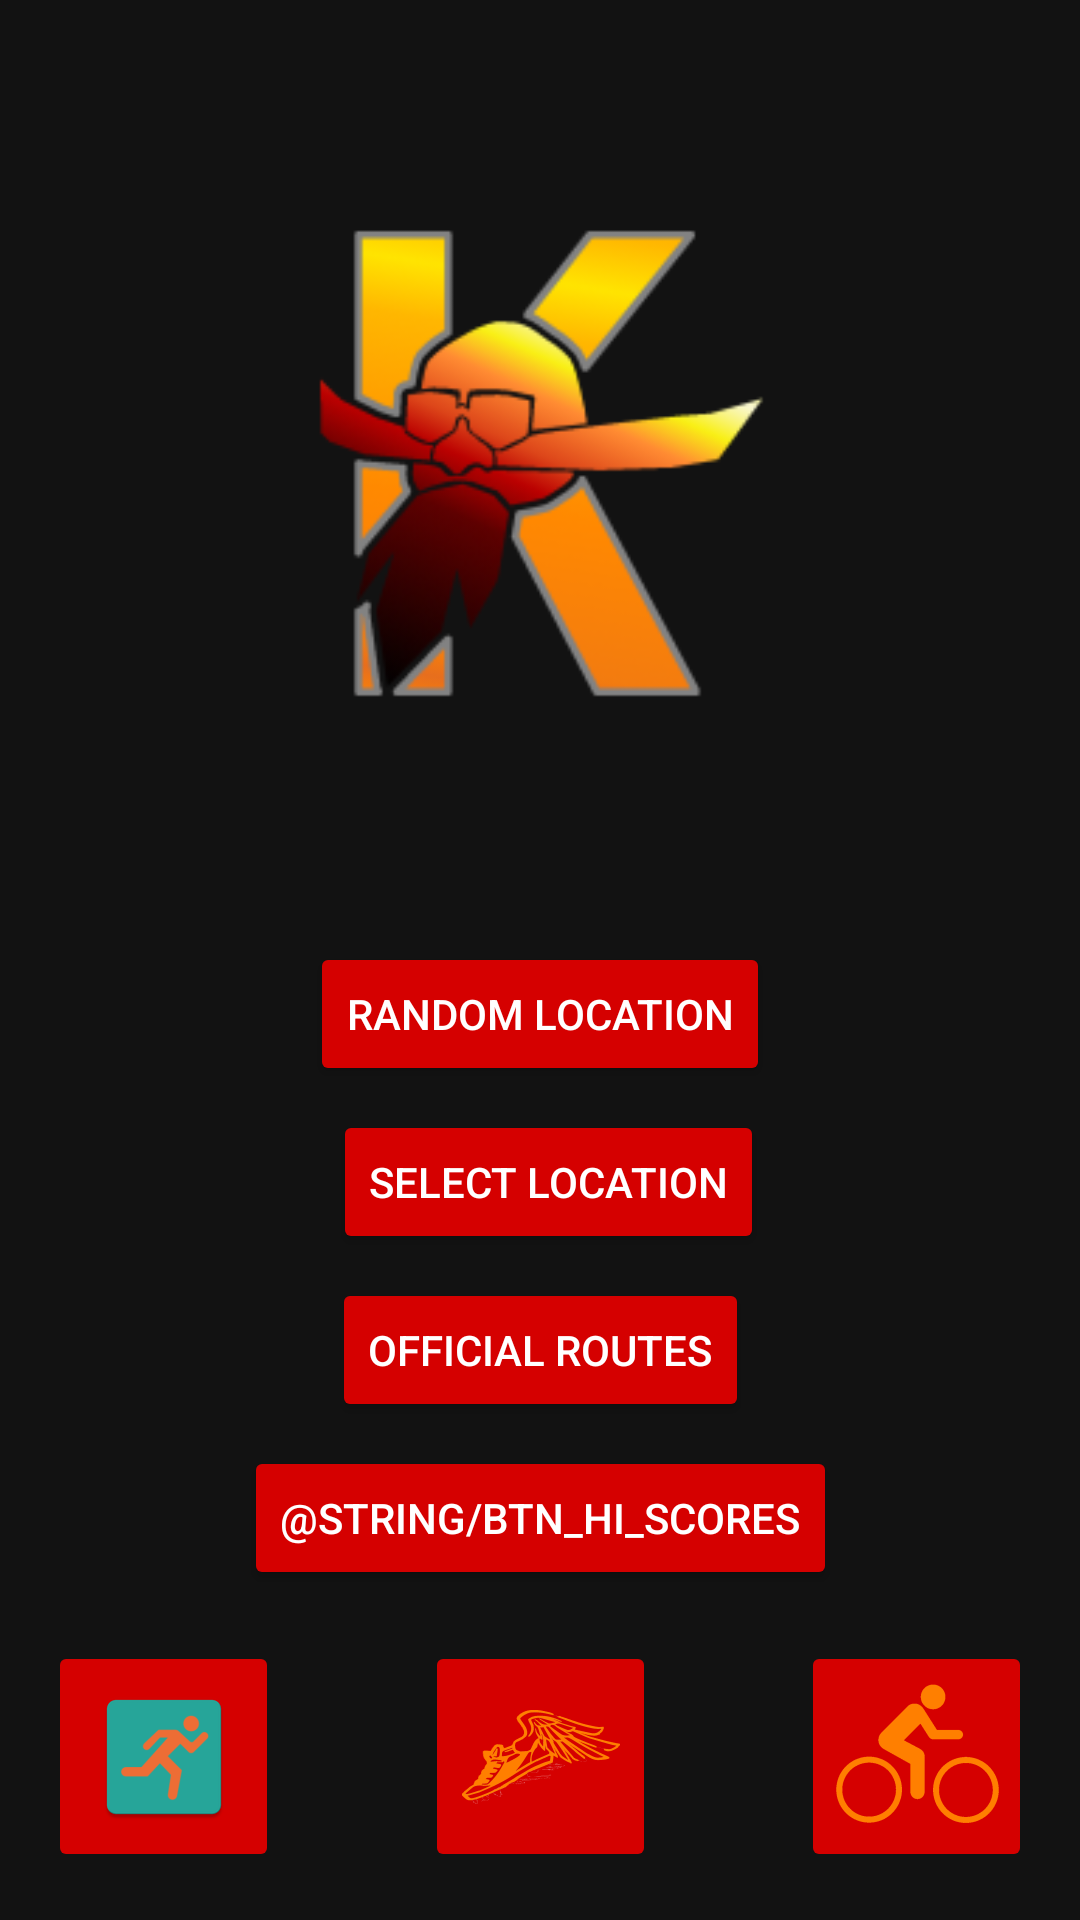

Write the Android layout XML for this screen, with the resource values it uses.
<!-- AndroidManifest.xml: application theme AppTheme -->
<!-- res/layout/activity_main_menu.xml -->
<?xml version="1.0" encoding="utf-8"?>
<androidx.constraintlayout.widget.ConstraintLayout xmlns:android="http://schemas.android.com/apk/res/android"
        xmlns:app="http://schemas.android.com/apk/res-auto"
        xmlns:tools="http://schemas.android.com/tools"
        android:layout_width="match_parent"
        android:layout_height="match_parent"
        tools:context=".MainMenuActivity">

    <Button
            android:id="@+id/btnRandom"
            android:layout_width="wrap_content"
            android:layout_height="wrap_content"
            android:layout_marginTop="22dp"
            android:text="Random Location"
            app:layout_constraintEnd_toEndOf="parent"
            app:layout_constraintHorizontal_bias="0.5"
            app:layout_constraintStart_toStartOf="parent"
            app:layout_constraintTop_toBottomOf="@+id/imageView3" />

    <Button
            android:id="@+id/btnSelect"
            android:layout_width="wrap_content"
            android:layout_height="wrap_content"
            android:layout_marginTop="8dp"
            android:text="Select Location"
            app:layout_constraintEnd_toEndOf="parent"
            app:layout_constraintHorizontal_bias="0.513"
            app:layout_constraintStart_toStartOf="parent"
            app:layout_constraintTop_toBottomOf="@+id/btnRandom" />

    <ImageButton
            android:id="@+id/ibBiking"
            android:layout_width="77dp"
            android:layout_height="77dp"
            android:layout_marginEnd="16dp"
            android:layout_marginBottom="16dp"
            app:layout_constraintBottom_toBottomOf="parent"
            app:layout_constraintEnd_toEndOf="parent"
            app:srcCompat="@mipmap/ic_biking_foreground" />

    <ImageButton
            android:id="@+id/ibWalking"
            android:layout_width="77dp"
            android:layout_height="77dp"
            android:layout_marginStart="16dp"
            android:layout_marginBottom="16dp"
            app:layout_constraintBottom_toBottomOf="parent"
            app:layout_constraintStart_toStartOf="parent"
            app:srcCompat="@mipmap/ic_walking_man" />

    <ImageButton
            android:id="@+id/ibSpeedRun"
            android:layout_width="77dp"
            android:layout_height="77dp"
            android:layout_marginBottom="16dp"
            app:layout_constraintBottom_toBottomOf="parent"
            app:layout_constraintEnd_toStartOf="@+id/ibBiking"
            app:layout_constraintHorizontal_bias="0.5"
            app:layout_constraintStart_toEndOf="@+id/ibWalking"
            app:srcCompat="@mipmap/ic_speedrun_foreground" />

    <ImageView
            android:id="@+id/imageView3"
            android:layout_width="304dp"
            android:layout_height="276dp"
            android:layout_marginTop="16dp"
            android:layout_marginBottom="22dp"
            android:scaleType="centerCrop"
            app:layout_constraintBottom_toTopOf="@+id/btnRandom"
            app:layout_constraintEnd_toEndOf="parent"
            app:layout_constraintHorizontal_bias="0.5"
            app:layout_constraintStart_toStartOf="parent"
            app:layout_constraintTop_toTopOf="parent"
            app:srcCompat="@mipmap/ic_kintober_logo_foreground" />

    <Button
            android:id="@+id/btnLeaderboard"
            android:layout_width="wrap_content"
            android:layout_height="wrap_content"
            android:layout_marginTop="8dp"
            android:text="@string/btn_hi_scores"
            app:layout_constraintEnd_toEndOf="parent"
            app:layout_constraintStart_toStartOf="parent"
            app:layout_constraintTop_toBottomOf="@+id/btnOfficial" />

    <Button
            android:id="@+id/btnOfficial"
            android:layout_width="wrap_content"
            android:layout_height="wrap_content"
            android:layout_marginTop="8dp"
            android:text="Official Routes"
            app:layout_constraintEnd_toEndOf="parent"
            app:layout_constraintStart_toStartOf="parent"
            app:layout_constraintTop_toBottomOf="@+id/btnSelect" />

</androidx.constraintlayout.widget.ConstraintLayout>
<!-- resources referenced by this layout -->
<resources>
  <!-- mipmap ic_biking_foreground: png bitmap (mipmap-hdpi, 2966 bytes) -->
  <!-- mipmap ic_kintober_logo_foreground: png bitmap (mipmap-hdpi, 8726 bytes) -->
  <!-- mipmap ic_speedrun_foreground: png bitmap (mipmap-hdpi, 4235 bytes) -->
  <!-- mipmap ic_walking_man: png bitmap (mipmap-hdpi, 1923 bytes) -->
  <style name="AppTheme" parent="Theme.MaterialComponents">
          
          <item name="android:colorPrimary">@color/colorPrimary</item>
          <item name="android:colorPrimaryDark">@color/colorPrimaryDark</item>
          <item name="android:colorAccent">@color/colorAccent</item>
          <item name="android:colorButtonNormal">#D50000</item>
      </style>
  <!-- not gathered from this repository: default colours our renderer supplied (Android Studio template values) -->
  <color name="colorPrimary">#FF6200EE</color>
  <color name="colorPrimaryDark">#FF3700B3</color>
  <color name="colorAccent">#FF03DAC5</color>
</resources>
